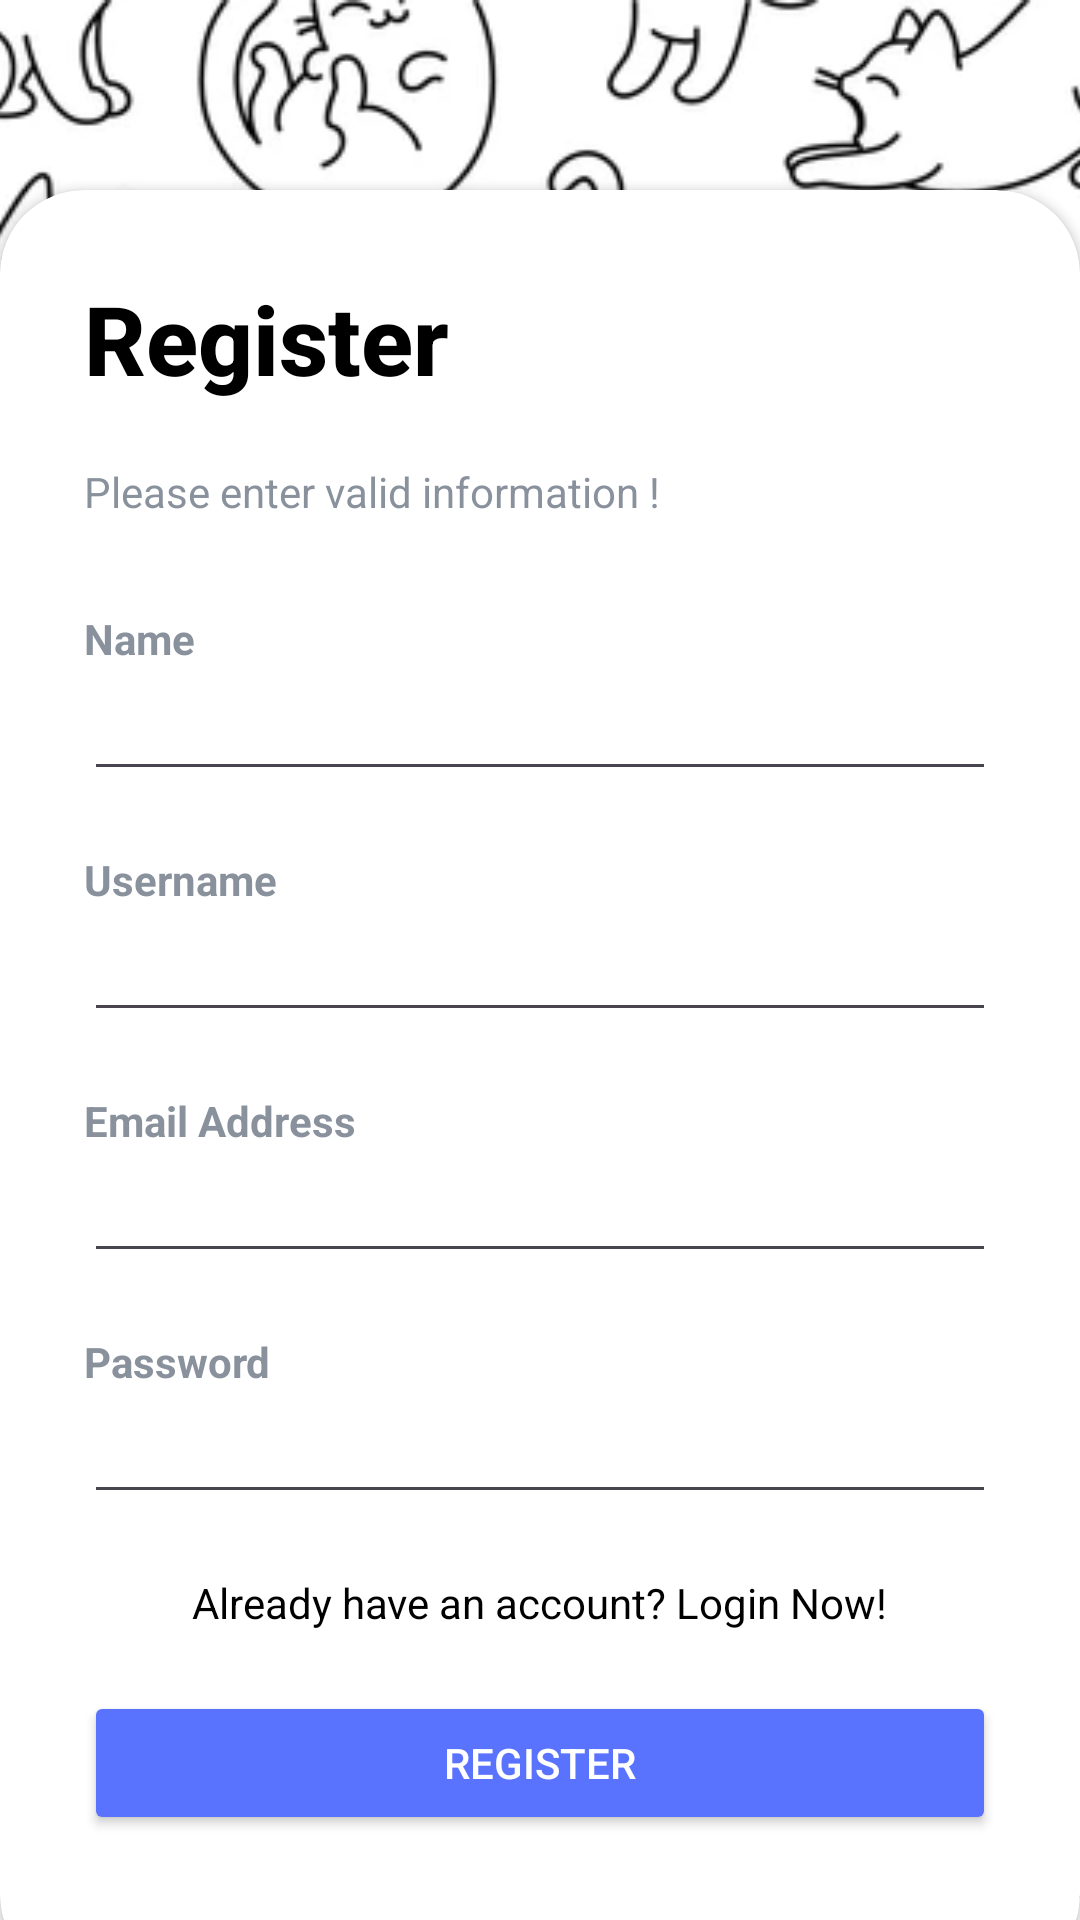

Android layout source for this screen:
<!-- AndroidManifest.xml: application theme Theme.PurrfectPals -->
<!-- res/layout/activity_register.xml -->
<?xml version="1.0" encoding="utf-8"?>
<RelativeLayout xmlns:android="http://schemas.android.com/apk/res/android" xmlns:app="http://schemas.android.com/apk/res-auto" xmlns:tools="http://schemas.android.com/tools" android:layout_width="match_parent" android:layout_height="match_parent" tools:context=".RegisterActivity" android:id="@+id/main">
    <RelativeLayout android:layout_width="match_parent" android:layout_height="match_parent" android:background="@color/my_primary" android:alpha="0.7"> </RelativeLayout>
    <LinearLayout
        android:layout_width="match_parent"
        android:layout_height="match_parent"
        android:orientation="vertical"
        android:gravity="center">
        <ImageView
            android:layout_width="match_parent"
            android:layout_height="match_parent"
            android:src="@drawable/bgcat"
            android:layout_centerInParent="true"
            android:scaleType="centerCrop"
            android:adjustViewBounds="true"
            android:contentDescription="Kucing"/>
    </LinearLayout>
    <androidx.cardview.widget.CardView
        android:layout_width="match_parent"
        android:layout_height="wrap_content"
        android:layout_alignParentBottom="true"
        app:cardCornerRadius="28dp"
        app:cardBackgroundColor="@color/white"
        android:layout_marginBottom="-20dp"
        android:outlineSpotShadowColor="@color/black">
        <LinearLayout
            android:layout_width="match_parent"
            android:layout_height="wrap_content"
            android:orientation="vertical"
            android:padding="28dp">
            <TextView
                android:layout_width="wrap_content"
                android:layout_height="wrap_content"
                android:text="Register"
                android:textSize="32sp"
                android:textColor="@color/black"
                android:fontFamily="sans-serif-medium"
                android:textStyle="bold"
                android:layout_marginBottom="20dp"/>
            <TextView
                android:layout_width="wrap_content"
                android:layout_height="wrap_content"
                android:text="Please enter valid information !"
                android:alpha="0.7"
                android:textColor="@color/textGr"/>
            <View
                android:layout_width="wrap_content"
                android:layout_height="30dp"/>
            <TextView
                android:layout_width="wrap_content"
                android:layout_height="wrap_content"
                android:text="Name" android:alpha="0.7"
                android:textStyle="bold"
                android:textColor="@color/textGr"/>
            <EditText
                android:layout_width="match_parent"
                android:layout_height="wrap_content"
                android:inputType="textEmailAddress"
                android:drawableEnd="@drawable/done_icon"
                android:id="@+id/regNameET"/>
            <View android:layout_width="wrap_content" android:layout_height="20dp"/>
            <TextView
                android:layout_width="wrap_content" android:layout_height="wrap_content"
                android:text="Username" android:alpha="0.7"
                android:textStyle="bold" android:textColor="@color/textGr"/>
            <EditText
                android:layout_width="match_parent"
                android:layout_height="wrap_content"
                android:inputType="textEmailAddress"
                android:drawableEnd="@drawable/done_icon"
                android:id="@+id/regUnameET"/>
            <View android:layout_width="wrap_content" android:layout_height="20dp"/>
            <TextView
                android:layout_width="wrap_content" android:layout_height="wrap_content"
                android:text="Email Address" android:alpha="0.7"
                android:textStyle="bold" android:textColor="@color/textGr"/>
            <EditText
                android:layout_width="match_parent"
                android:layout_height="wrap_content"
                android:inputType="textEmailAddress"
                android:drawableEnd="@drawable/done_icon"
                android:id="@+id/regEmailET"
                />
            <View android:layout_width="wrap_content" android:layout_height="20dp"/>
            <TextView
                android:layout_width="wrap_content" android:layout_height="wrap_content"
                android:text="Password" android:alpha="0.7"
                android:textStyle="bold" android:textColor="@color/textGr"/>
            <EditText
                android:layout_width="match_parent"
                android:layout_height="wrap_content"
                android:inputType="textPassword"
                android:drawableEnd="@drawable/password_icon"
                android:id="@+id/regPassET"
                />
            <View android:layout_width="wrap_content" android:layout_height="20dp"/>
            <RelativeLayout android:layout_width="match_parent" android:layout_height="wrap_content"
                android:layout_gravity="center" android:gravity="center"
                android:layout_marginBottom="20dp">
                <TextView android:layout_width="wrap_content" android:layout_height="wrap_content"
                    android:text="Already have an account? Login Now!"
                    android:textColor="@color/black" android:onClick="openLogin"/>
            </RelativeLayout>
            <RelativeLayout android:layout_width="match_parent" android:layout_height="wrap_content" android:gravity="center">
                <Button
                    android:layout_width="match_parent"
                    android:layout_height="wrap_content"
                    android:gravity="center" android:text="Register"
                    android:backgroundTint="@color/my_primary"
                    android:textColor="@color/white"
                    android:id="@+id/regBtn"
                    />
            </RelativeLayout>
            <View android:layout_width="wrap_content" android:layout_height="20dp"/>
        </LinearLayout>
    </androidx.cardview.widget.CardView>
</RelativeLayout>
<!-- resources referenced by this layout -->
<resources>
  <color name="black">#FF000000</color>
  <color name="my_primary"> #5A73FF</color>
  <color name="textGr">#566272</color>
  <color name="white">#FFFFFFFF</color>
  <!-- drawable bgcat: png bitmap (drawable, 99001 bytes) -->
  <style name="Theme.PurrfectPals" parent="Base.Theme.PurrfectPals" />
  <style name="Base.Theme.PurrfectPals" parent="Theme.Material3.DayNight.NoActionBar">
          
          
      </style>
</resources>
